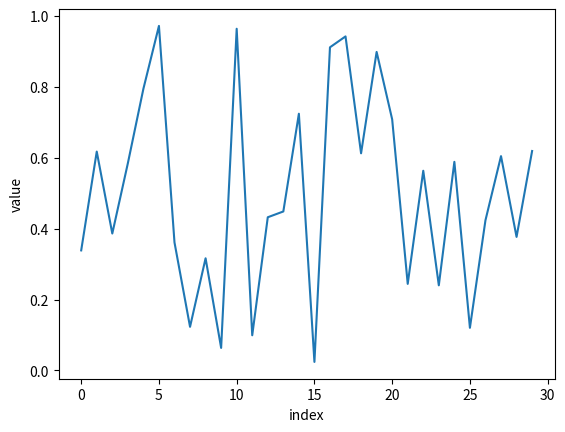

The matplotlib source for this figure:
print("Hello World!") # The Hello World program!

name = "Justin"
print("Hello", name)

fruit1 = "apple"
print("fruit1 is", fruit1)

fruit2 = "banana"
print("fruit2 is", fruit2)

fruit3 = fruit2
print("fruit3 is", fruit3)

# First code cell
import numpy as np               # numpy is the standard numerical computing package
import pandas as pd              # pandas is the standard pacakge for working with dataframes
import matplotlib.pyplot as plt  # matplotlib is the standard plotting package

!ls

a = 123
pi = 3.14
s = "I'm a string"
L = [12, "house", 1.124]
D = {"Bob": 12, "Tom": 4, "Ann": 9}

v = 17
print(f"{v=}")
v = 100
print(f"{v=}")
v = "something else"
print(f"{v=}")

L = [12, "house", 1.124]
print("The length of the list is", len(L))
print("The first element of the list is", L[0])
print("The third element of the list is", L[1])
print("The last element of the list is", L[-1])

L.append("Peter")
print(L)



D = {"Bob": 12, 
     "Tom": 4, 
     "Ann": 9}
print("The lenght of D is", len(D))
print("Bob's score is", D["Bob"])
D["Mary"] = 16
print(D)


v1 = np.array([0, 1, 3])
v2 = np.array([10, -1, 0.3])

M1 = np.array([[1, 1, 1], [2, 2, 2]])
M2 = np.random.rand(10, 2)

print(f"{v1.shape=}")
print(f"{M2.shape=}")
print(f"{v1+v2=}")
print(f"{M1.dot(v1)=}")
print(f"{M2.dot(M1)=}")

T = pd.DataFrame({'name': ["Bob", "Peter", "Ann", "Sasha", "Tom"], 'score': [3, 4, 7, 7, -1], "age":[11, 11, 12, 11, 13]})
T

dice = np.random.randint(1, 7)
if dice > 4:
    print("You win!")
else:
    print("You loose!")

for i in range(10):
    print(f"Hi {i}")

for s in "This is a text.":
    print(f"{s=}")

def fibonachi(n: int) -> int:
    assert n >= 0
    if n == 0 or n == 1:
        return 1
    return fibonachi(n-1) + fibonachi(n-2)

print(f"{fibonachi(5)=}")
print(f"{fibonachi(30)=}")

data = np.random.rand(30)
print(f"{data=}")
plt.plot(data)
plt.xlabel('index')
plt.ylabel('value')

# Write answer here

# Write answer here

